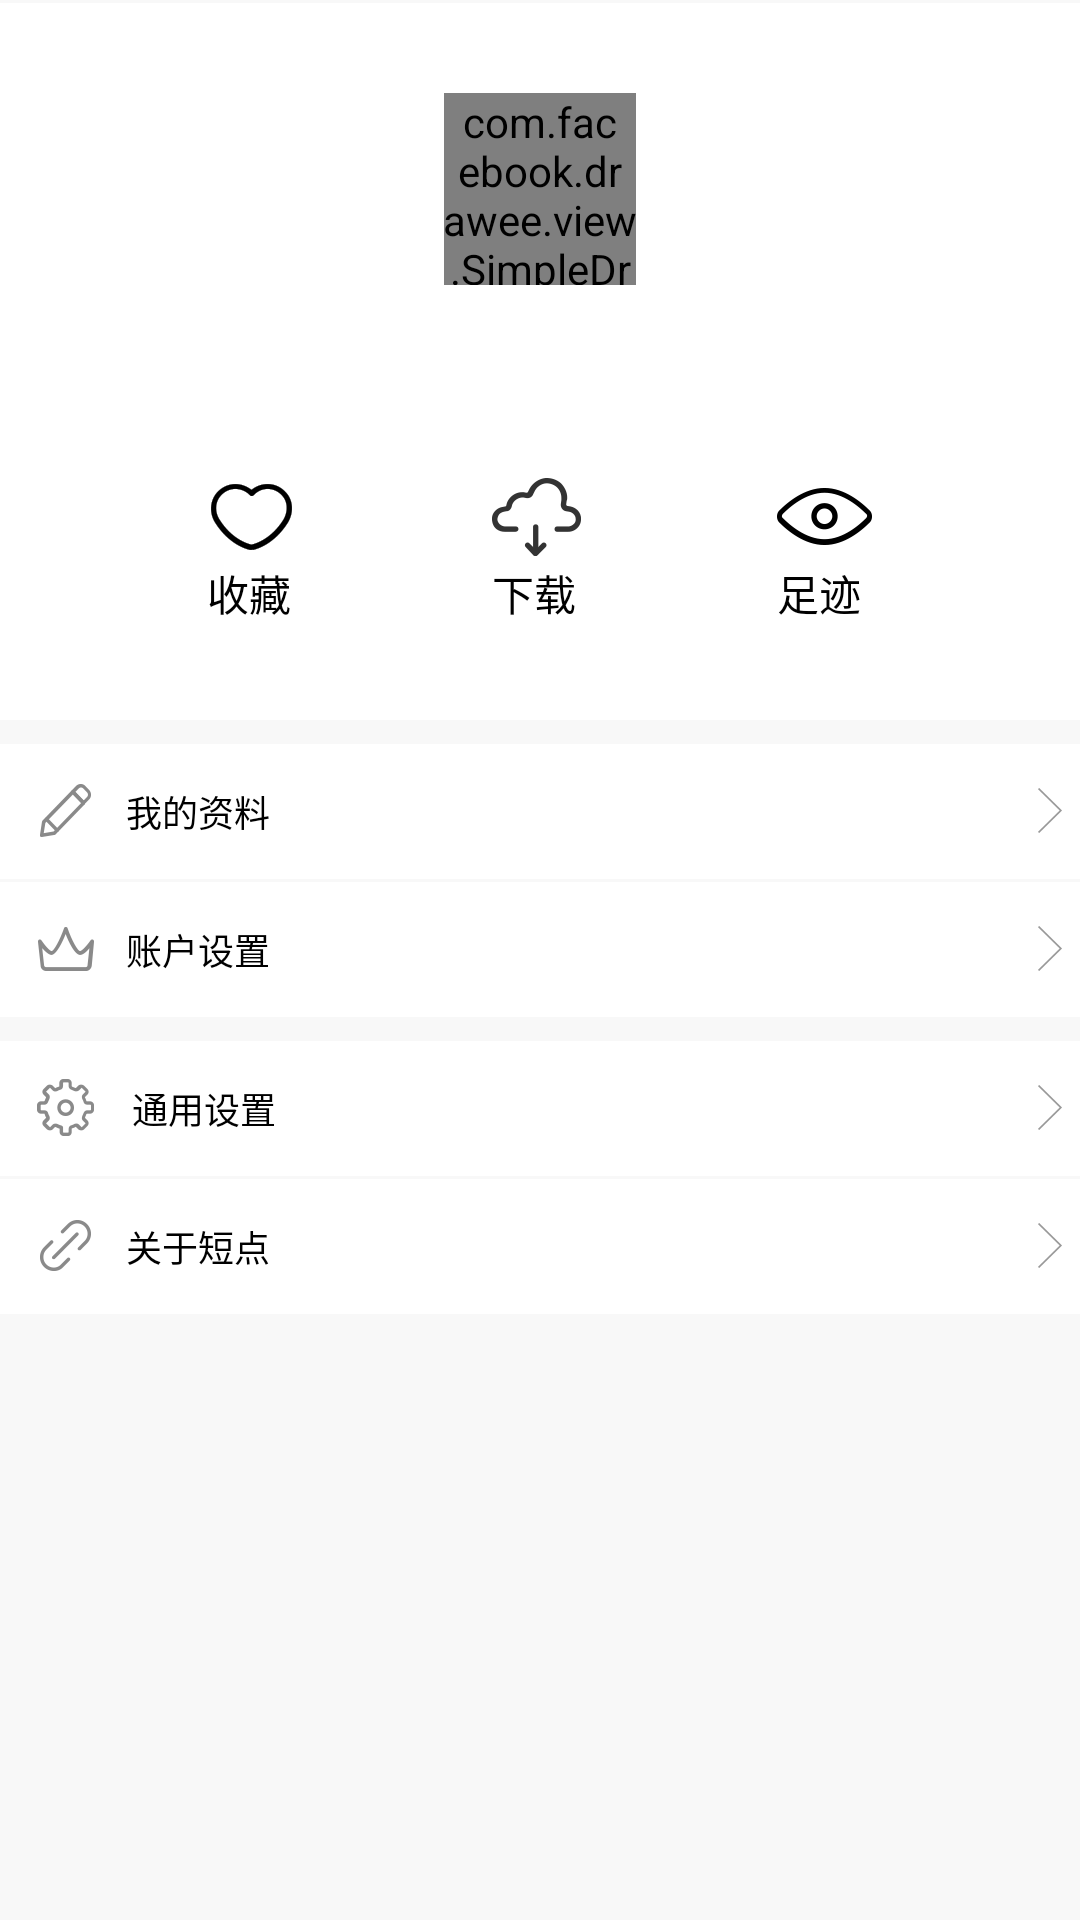

Produce the Android XML layout that renders to this screen, including the resource entries it uses.
<!-- AndroidManifest.xml: application theme AppTheme -->
<!-- res/layout/my_fragment_layout.xml -->
<?xml version="1.0" encoding="utf-8"?>
<RelativeLayout xmlns:android="http://schemas.android.com/apk/res/android"
    android:layout_width="match_parent"
    android:layout_height="match_parent"
    android:background="@color/my_page_background"
    android:orientation="vertical">

    <LinearLayout
        android:id="@+id/my_header"
        android:layout_width="match_parent"
        android:layout_height="@dimen/my_header_height"
        android:layout_alignParentTop="true"
        android:layout_marginTop="@dimen/my_margin_options"
        android:background="@color/my_content_background"
        android:orientation="vertical">

        <LinearLayout
            android:layout_width="match_parent"
            android:layout_height="wrap_content"
            android:gravity="center"
            android:orientation="vertical">

            <com.facebook.drawee.view.SimpleDraweeView
                android:id="@+id/my_photo"
                android:layout_width="@dimen/my_photo_width"
                android:layout_height="@dimen/my_photo_height"
                android:layout_marginTop="@dimen/user_photo_margin_top" />

            <TextView
                android:id="@+id/my_username_text"
                android:layout_width="wrap_content"
                android:layout_height="wrap_content"
                android:layout_marginTop="@dimen/my_username_margin_top"
                android:textColor="@color/color_my_username_text"
                android:textSize="@dimen/my_username_text_size" />
        </LinearLayout>


        <LinearLayout
            android:layout_width="match_parent"
            android:layout_height="wrap_content"
            android:layout_marginTop="@dimen/my_username_margin_bottom"
            android:gravity="center"
            android:orientation="horizontal">

            <LinearLayout
                android:layout_width="wrap_content"
                android:layout_height="wrap_content"
                android:layout_marginRight="@dimen/my_tab_margin"
                android:orientation="vertical">

                <ImageView
                    android:layout_width="wrap_content"
                    android:layout_height="wrap_content"
                    android:background="@mipmap/favorite" />

                <TextView
                    android:layout_width="wrap_content"
                    android:layout_height="wrap_content"
                    android:text="@string/my_favorite"
                    android:textColor="@color/color_my_tab_text" />
            </LinearLayout>

            <LinearLayout
                android:layout_width="wrap_content"
                android:layout_height="wrap_content"
                android:orientation="vertical">

                <ImageView
                    android:layout_width="wrap_content"
                    android:layout_height="wrap_content"
                    android:background="@mipmap/download" />

                <TextView
                    android:layout_width="wrap_content"
                    android:layout_height="wrap_content"
                    android:text="@string/my_download"
                    android:textColor="@color/color_my_tab_text" />
            </LinearLayout>

            <LinearLayout
                android:layout_width="wrap_content"
                android:layout_height="wrap_content"
                android:layout_marginLeft="@dimen/my_tab_margin"
                android:orientation="vertical">

                <ImageView
                    android:layout_width="wrap_content"
                    android:layout_height="wrap_content"
                    android:background="@mipmap/history" />

                <TextView
                    android:layout_width="wrap_content"
                    android:layout_height="wrap_content"
                    android:text="@string/my_history"
                    android:textColor="@color/color_my_tab_text" />
            </LinearLayout>
        </LinearLayout>
    </LinearLayout>

    <RelativeLayout
        android:id="@+id/my_options_1"
        android:layout_width="match_parent"
        android:layout_height="@dimen/my_options_height"
        android:layout_below="@id/my_header"
        android:layout_marginTop="@dimen/my_margin_part"
        android:background="@color/my_content_background">

        <ImageView
            android:id="@+id/my_options_icon_1"
            android:layout_width="wrap_content"
            android:layout_height="wrap_content"
            android:layout_alignParentLeft="true"
            android:layout_centerVertical="true"
            android:layout_marginLeft="@dimen/my_options_icon_margin_left"
            android:background="@mipmap/my_message" />

        <TextView
            android:layout_width="wrap_content"
            android:layout_height="wrap_content"
            android:layout_centerVertical="true"
            android:layout_marginLeft="@dimen/my_options_icon_with_text"
            android:layout_toRightOf="@id/my_options_icon_1"
            android:text="@string/my_info"
            android:textColor="@color/colror_my_options"
            android:textSize="@dimen/my_options_text_size" />

        <ImageView
            android:layout_width="wrap_content"
            android:layout_height="wrap_content"
            android:layout_alignParentRight="true"
            android:layout_centerVertical="true"
            android:background="@mipmap/more" />
    </RelativeLayout>

    <RelativeLayout
        android:id="@+id/my_options_2"
        android:layout_width="match_parent"
        android:layout_height="@dimen/my_options_height"
        android:layout_below="@id/my_options_1"
        android:layout_marginTop="@dimen/my_margin_options"
        android:background="@color/my_content_background">

        <ImageView
            android:id="@+id/my_options_icon_2"
            android:layout_width="wrap_content"
            android:layout_height="wrap_content"
            android:layout_alignParentLeft="true"
            android:layout_centerVertical="true"
            android:layout_marginLeft="@dimen/my_options_icon_margin_left"
            android:background="@mipmap/user_setting" />

        <TextView
            android:layout_width="wrap_content"
            android:layout_height="wrap_content"
            android:layout_centerVertical="true"
            android:layout_marginLeft="@dimen/my_options_icon_with_text"
            android:layout_toRightOf="@id/my_options_icon_2"
            android:text="@string/my_user_setting"
            android:textColor="@color/colror_my_options"
            android:textSize="@dimen/my_options_text_size" />

        <ImageView
            android:layout_width="wrap_content"
            android:layout_height="wrap_content"
            android:layout_alignParentRight="true"
            android:layout_centerVertical="true"
            android:background="@mipmap/more" />
    </RelativeLayout>

    <RelativeLayout
        android:id="@+id/my_options_3"
        android:layout_width="match_parent"
        android:layout_height="@dimen/my_options_height"
        android:layout_below="@id/my_options_2"
        android:layout_marginTop="@dimen/my_margin_part"
        android:background="@color/my_content_background">

        <ImageView
            android:id="@+id/my_options_icon_3"
            android:layout_width="wrap_content"
            android:layout_height="wrap_content"
            android:layout_alignParentLeft="true"
            android:layout_centerVertical="true"
            android:layout_marginLeft="@dimen/my_options_icon_margin_left"
            android:background="@mipmap/common_setting" />

        <TextView
            android:layout_width="wrap_content"
            android:layout_height="wrap_content"
            android:layout_centerVertical="true"
            android:layout_marginLeft="@dimen/my_options_icon_margin_left"
            android:layout_toRightOf="@id/my_options_icon_3"
            android:text="@string/my_common_setting"
            android:textColor="@color/colror_my_options"
            android:textSize="@dimen/my_options_text_size" />

        <ImageView
            android:layout_width="wrap_content"
            android:layout_height="wrap_content"
            android:layout_alignParentRight="true"
            android:layout_centerVertical="true"
            android:background="@mipmap/more" />
    </RelativeLayout>


    <RelativeLayout
        android:layout_width="match_parent"
        android:layout_height="@dimen/my_options_height"
        android:layout_below="@id/my_options_3"
        android:layout_marginTop="@dimen/my_margin_options"
        android:background="@color/my_content_background">

        <ImageView
            android:id="@+id/my_options_icon_4"
            android:layout_width="wrap_content"
            android:layout_height="wrap_content"
            android:layout_alignParentLeft="true"
            android:layout_centerVertical="true"
            android:layout_marginLeft="@dimen/my_options_icon_margin_left"
            android:background="@mipmap/about_ddr" />

        <TextView
            android:layout_width="wrap_content"
            android:layout_height="wrap_content"
            android:layout_centerVertical="true"
            android:layout_marginLeft="@dimen/my_options_icon_with_text"
            android:layout_toRightOf="@id/my_options_icon_4"
            android:text="@string/my_about_ddr"
            android:textColor="@color/colror_my_options"
            android:textSize="@dimen/my_options_text_size" />

        <ImageView
            android:layout_width="wrap_content"
            android:layout_height="wrap_content"
            android:layout_alignParentRight="true"
            android:layout_centerVertical="true"
            android:background="@mipmap/more" />
    </RelativeLayout>

</RelativeLayout>
<!-- resources referenced by this layout -->
<resources>
  <color name="color_my_tab_text">#000000</color>
  <color name="color_my_username_text">#010101</color>
  <color name="colror_my_options">#000000</color>
  <color name="my_content_background">#ffffff</color>
  <color name="my_page_background">#F8F8F8</color>
  <dimen name="my_header_height">239dp</dimen>
  <dimen name="my_margin_options">1dp</dimen>
  <dimen name="my_margin_part">8dp</dimen>
  <dimen name="my_options_height">45dp</dimen>
  <dimen name="my_options_icon_margin_left">12dp</dimen>
  <dimen name="my_options_icon_with_text">10dp</dimen>
  <dimen name="my_options_text_size">12dp</dimen>
  <dimen name="my_photo_height">64dp</dimen>
  <dimen name="my_photo_width">64dp</dimen>
  <dimen name="my_tab_margin">65dp</dimen>
  <dimen name="my_username_margin_bottom">25dp</dimen>
  <dimen name="my_username_margin_top">17dp</dimen>
  <dimen name="my_username_text_size">15dp</dimen>
  <dimen name="user_photo_margin_top">30dp</dimen>
  <!-- mipmap about_ddr: png bitmap (mipmap-xhdpi, 874 bytes) -->
  <!-- mipmap common_setting: png bitmap (mipmap-xhdpi, 1483 bytes) -->
  <!-- mipmap download: png bitmap (mipmap-xhdpi, 1502 bytes) -->
  <!-- mipmap favorite: png bitmap (mipmap-xhdpi, 1131 bytes) -->
  <!-- mipmap history: png bitmap (mipmap-xhdpi, 1156 bytes) -->
  <!-- mipmap more: png bitmap (mipmap-xhdpi, 363 bytes) -->
  <!-- mipmap my_message: png bitmap (mipmap-xhdpi, 1000 bytes) -->
  <!-- mipmap user_setting: png bitmap (mipmap-xhdpi, 905 bytes) -->
  <string name="my_about_ddr">关于短点</string>
  <string name="my_common_setting">通用设置</string>
  <string name="my_download">下载</string>
  <string name="my_favorite">收藏</string>
  <string name="my_history">足迹</string>
  <string name="my_info">我的资料</string>
  <string name="my_user_setting">账户设置</string>
  <style name="AppTheme" parent="Theme.AppCompat.Light.NoActionBar">
          
          <item name="colorPrimary">@color/colorPrimary</item>
          <item name="colorPrimaryDark">@color/colorPrimaryDark</item>
          <item name="colorAccent">@color/colorAccent</item>
      </style>
  <color name="colorPrimary">#FFFFFF</color>
  <color name="colorPrimaryDark">#0e1014</color>
  <color name="colorAccent">#FF4081</color>
</resources>
